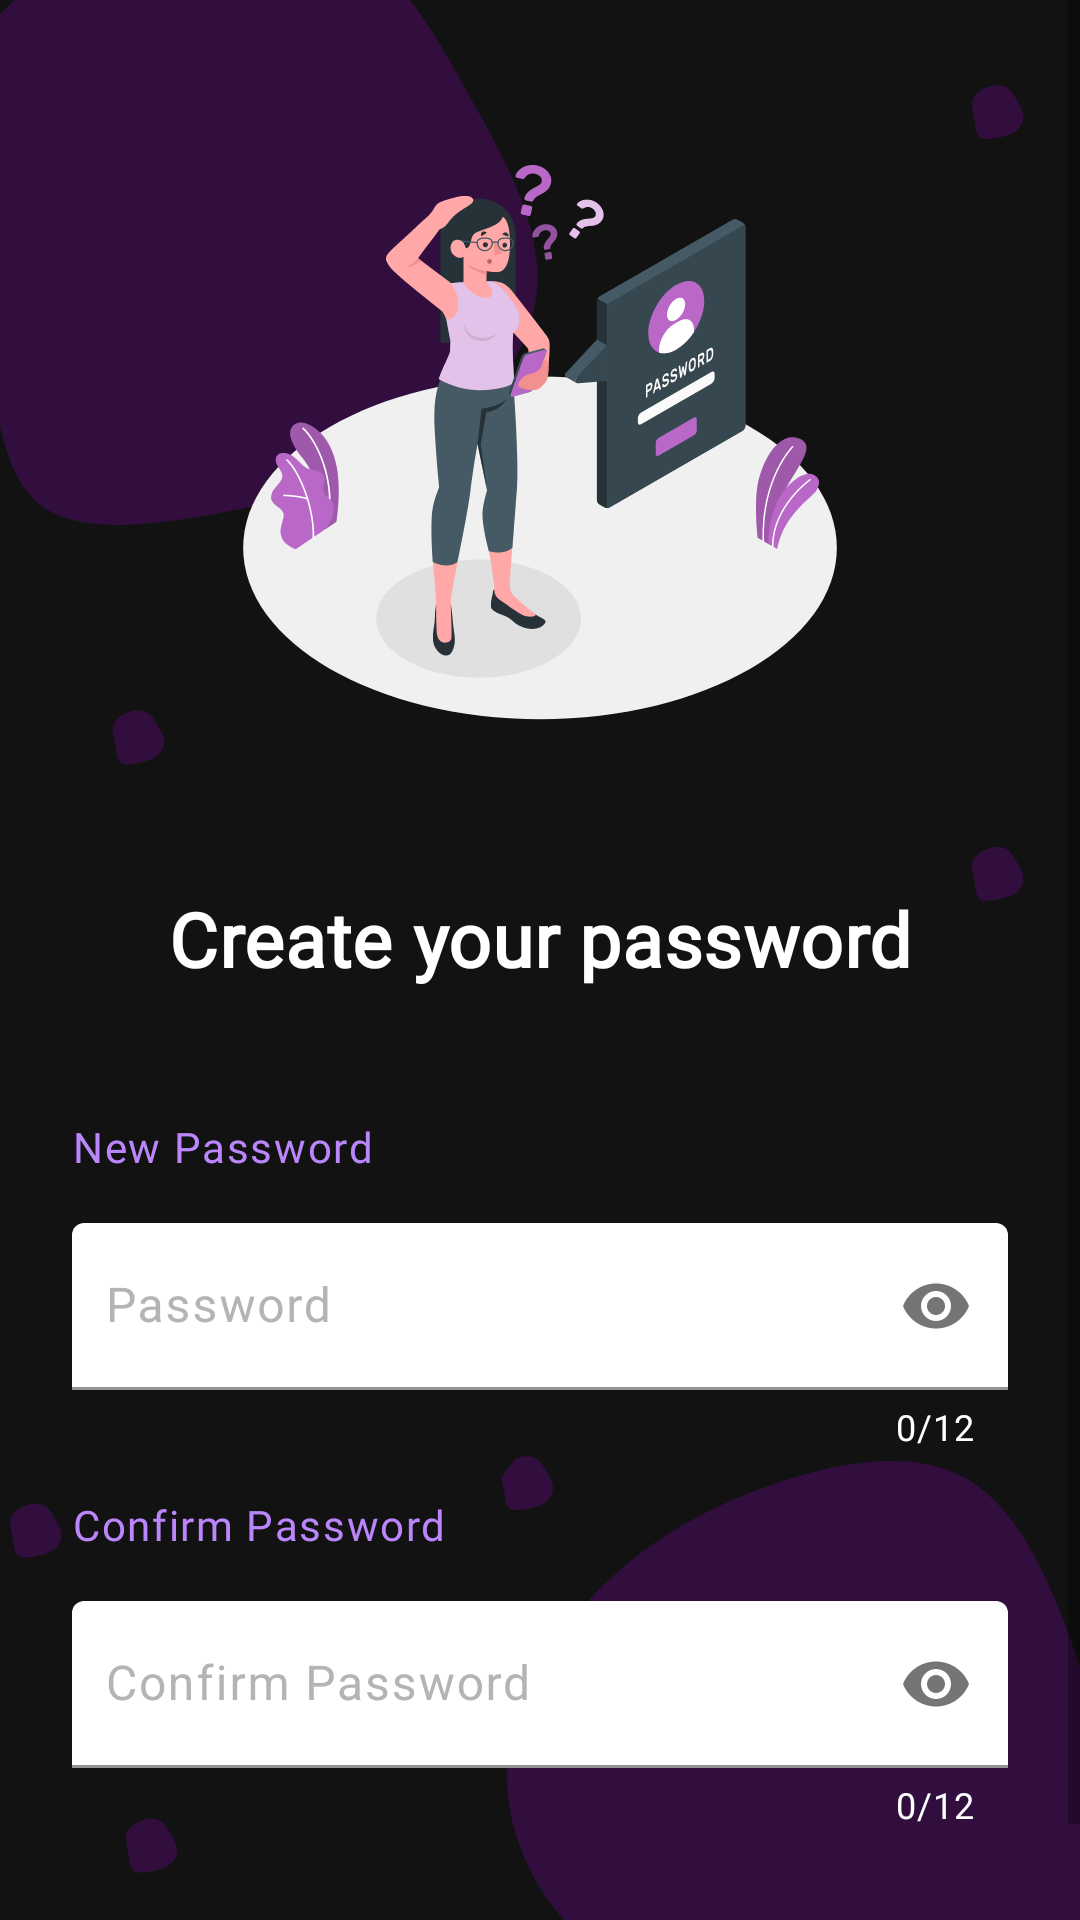

Write the Android layout XML for this screen, with the resource values it uses.
<!-- AndroidManifest.xml: application theme Theme.Cinebuzz -->
<!-- res/layout/password_fragment.xml -->
<?xml version="1.0" encoding="utf-8"?>
<ScrollView xmlns:android="http://schemas.android.com/apk/res/android"
    xmlns:app="http://schemas.android.com/apk/res-auto"
    android:layout_width="match_parent"
    android:layout_height="match_parent"
    android:background="@drawable/ic_google_pixel_2___8">

<androidx.constraintlayout.widget.ConstraintLayout
    android:layout_width="match_parent"
    android:layout_height="wrap_content"
    >


        <com.google.android.material.textfield.TextInputLayout
            android:id="@+id/password_edittext2"
            android:layout_width="match_parent"
            android:layout_height="match_parent"
            android:layout_marginStart="24dp"
            android:layout_marginTop="16dp"
            android:layout_marginEnd="24dp"
            android:drawablePadding="10dp"
            app:passwordToggleEnabled="true"
            app:counterEnabled="true"
            app:counterMaxLength="12"
            app:counterTextColor="@color/white"
            android:textColorHint="#B5B3B3"
            app:boxStrokeWidthFocused="0dp"
            app:layout_constraintEnd_toEndOf="parent"
            app:layout_constraintStart_toStartOf="parent"
            app:layout_constraintTop_toBottomOf="@+id/textView4">

                <com.google.android.material.textfield.TextInputEditText
                    android:id="@+id/password2"
                    android:layout_width="match_parent"
                    android:layout_height="match_parent"
                    android:background="@drawable/border_curve"
                    android:backgroundTint="@color/white"
                    android:hint="@string/confirm_password"
                    android:lines="1"
                    android:maxLength="12"
                    android:inputType="textPassword"
                    android:letterSpacing="0.04"
                    android:paddingStart="11dp"
                    android:paddingEnd="11dp"
                    android:textSize="16sp" />
        </com.google.android.material.textfield.TextInputLayout>

        <ImageView
            android:id="@+id/imageView"
            android:layout_width="0dp"
            android:layout_height="wrap_content"
            android:layout_marginStart="66dp"
            android:layout_marginTop="39dp"
            android:layout_marginEnd="66dp"
            app:layout_constraintEnd_toEndOf="parent"
            app:layout_constraintStart_toStartOf="parent"
            app:layout_constraintTop_toTopOf="parent"
            app:srcCompat="@drawable/ic_forgot_password_amico_1" />

        <TextView
            android:id="@+id/textView"
            android:layout_width="wrap_content"
            android:layout_height="wrap_content"
            android:layout_marginStart="75dp"
            android:layout_marginTop="47dp"
            android:layout_marginEnd="75dp"
            android:fontFamily="@font/roboto"
            android:letterSpacing="0.01"
            android:text="@string/create_your_password"
            android:textColor="@color/white"
            android:textSize="25sp"
            android:textStyle="bold"
            app:layout_constraintEnd_toEndOf="parent"
            app:layout_constraintStart_toStartOf="parent"
            app:layout_constraintTop_toBottomOf="@+id/imageView" />

        <com.google.android.material.textfield.TextInputLayout
            android:id="@+id/passwordEdittext"
            android:layout_width="match_parent"
            android:layout_height="match_parent"
            android:layout_marginStart="24dp"
            android:layout_marginTop="16dp"
            android:layout_marginEnd="24dp"
            android:drawablePadding="10dp"
            app:counterEnabled="true"
            app:counterMaxLength="12"
            app:counterTextColor="@color/white"
            app:helperText=""
            app:helperTextTextColor="#FD0320"
            app:passwordToggleEnabled="true"
            android:textColorHint="#B5B3B3"
            app:boxStrokeWidthFocused="0dp"
            app:layout_constraintEnd_toEndOf="parent"
            app:layout_constraintStart_toStartOf="parent"
            app:layout_constraintTop_toBottomOf="@+id/textView3">

                <com.google.android.material.textfield.TextInputEditText
                    android:id="@+id/password1"
                    android:layout_width="match_parent"
                    android:layout_height="match_parent"
                    android:background="@drawable/border_curve"
                    android:backgroundTint="@color/white"
                    android:hint="@string/password"
                    android:lines="1"
                    android:maxLength="12"
                    android:inputType="textPassword"
                    android:letterSpacing="0.04"
                    android:paddingStart="11dp"
                    android:paddingEnd="11dp"
                    android:textSize="16sp" />
        </com.google.android.material.textfield.TextInputLayout>

        <Button
            android:id="@+id/sign_btn"
            android:layout_width="0dp"
            android:layout_height="wrap_content"
            android:layout_marginTop="16dp"
            android:background="@drawable/border_curve"
            android:fontFamily="@font/roboto"
            android:foreground="?attr/selectableItemBackground"
            android:gravity="center"
            android:letterSpacing="0.04"
            android:text="@string/sign_in"
            android:textAllCaps="false"
            android:textSize="23sp"
            android:textStyle="bold"
            app:layout_constraintEnd_toEndOf="@+id/passwordEdittext"
            app:layout_constraintStart_toStartOf="@+id/passwordEdittext"
            app:layout_constraintTop_toBottomOf="@+id/password_edittext2" />

        <TextView
            android:id="@+id/textView3"
            android:layout_width="wrap_content"
            android:layout_height="wrap_content"
            android:layout_marginStart="24dp"
            android:layout_marginTop="43dp"
            android:fontFamily="@font/roboto"
            android:letterSpacing="0.04"
            android:text="@string/new_password"
            android:textColor="#BB86FC"
            app:layout_constraintStart_toStartOf="parent"
            app:layout_constraintTop_toBottomOf="@+id/textView" />

        <TextView
            android:id="@+id/textView4"
            android:layout_width="wrap_content"
            android:layout_height="wrap_content"
            android:layout_marginStart="24dp"
            android:layout_marginTop="15dp"
            android:fontFamily="@font/roboto"
            android:letterSpacing="0.04"
            android:text="@string/confirm_password"
            android:textColor="#BB86FC"
            app:layout_constraintStart_toStartOf="parent"
            app:layout_constraintTop_toBottomOf="@+id/passwordEdittext" />


        <ProgressBar
            android:id="@+id/password_progressBar"
            style="?android:attr/progressBarStyle"
            android:layout_width="50dp"
            android:layout_height="50dp"
            android:visibility="gone"
            app:layout_constraintBottom_toBottomOf="parent"
            app:layout_constraintEnd_toEndOf="parent"
            app:layout_constraintStart_toStartOf="parent"
            app:layout_constraintTop_toTopOf="parent"
            app:layout_constraintVertical_bias="0.392" />
</androidx.constraintlayout.widget.ConstraintLayout>
</ScrollView>
<!-- resources referenced by this layout -->
<resources>
  <color name="white">#FFFFFFFF</color>
  <!-- drawable ic_forgot_password_amico_1: vector/xml drawable (drawable, 50212 chars, omitted) -->
  <!-- drawable ic_google_pixel_2___8: vector/xml drawable (drawable, 6329 chars, omitted) -->
  <string name="confirm_password">Confirm Password</string>
  <string name="create_your_password">Create your password</string>
  <string name="new_password">New Password</string>
  <string name="password">Password</string>
  <string name="sign_in">Sign In</string>
  <style name="Theme.Cinebuzz" parent="Theme.MaterialComponents.Light.NoActionBar">
          
          <item name="colorPrimary">@color/purple</item>
          <item name="colorPrimaryVariant">@color/black</item>
          <item name="colorOnPrimary">@color/white</item>
          
          <item name="colorSecondary">@color/teal_200</item>
          <item name="colorSecondaryVariant">@color/teal_700</item>
          <item name="colorOnSecondary">@color/black</item>
          
          <item name="android:statusBarColor" tools:targetApi="l">?attr/colorPrimaryVariant</item>
          
          <item name="android:navigationBarColor">@color/black</item>
      </style>
  <color name="purple">#9300C7</color>
  <color name="black">#FF000000</color>
  <color name="teal_200">#FF03DAC5</color>
  <color name="teal_700">#FF018786</color>
</resources>
